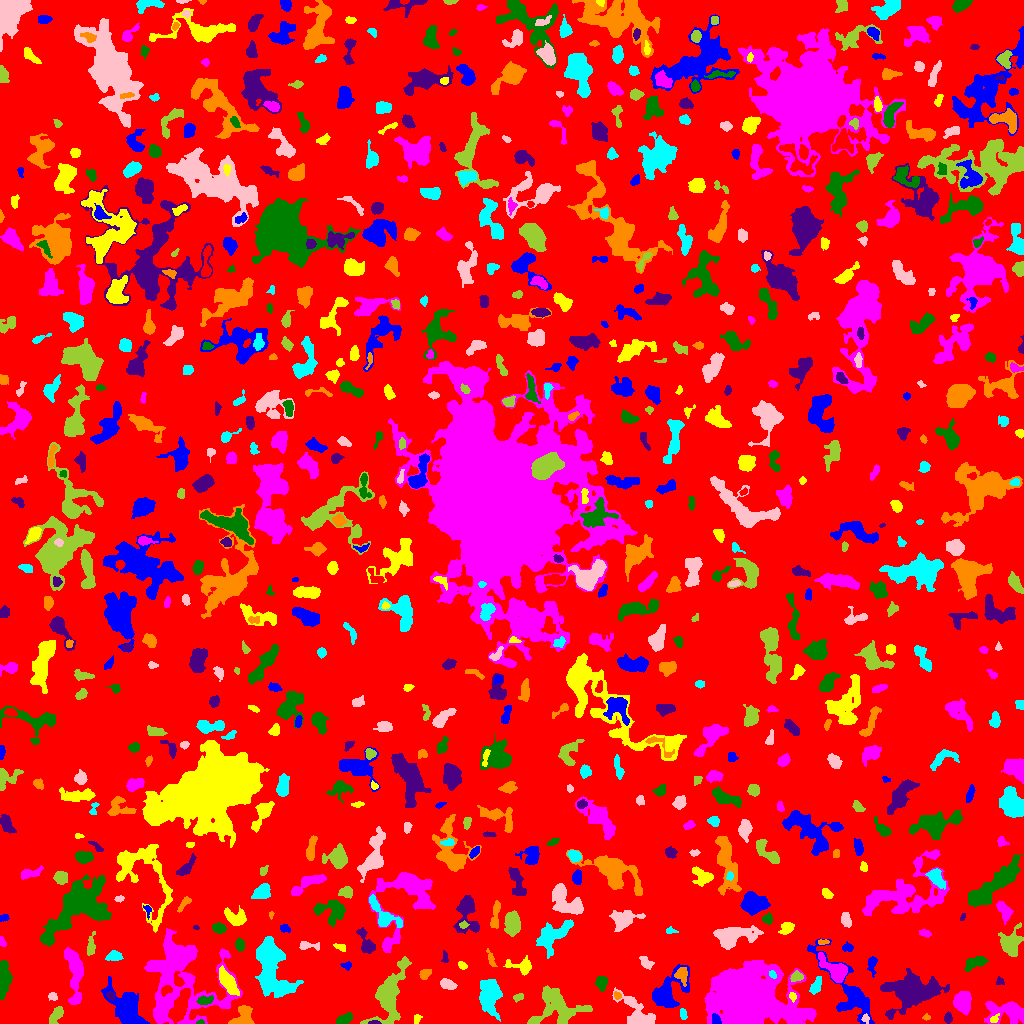

The file beside this chart, header and first rows:
ID, X, Y, A, B, theta, total_flux, mu_max, mu_median, mu_mean, R_fwhm, R_e, R10, R90, x_start, x_end, y_start, y_end, area, greylevel
0, 519.1, 517.6, 299.1, 296.6, 0.7745, 1267765, 12.0, 1.0, 1.647, 50.05, 229.2, 85.84, 374.2, 0, 1023, 0, 1023, 769800, 1.647
1, 127.7, 14.41, 12.45, 6.133, -0.9366, 3680, 13.0, 4.0, 4.225, 7.069, 8.938, 3.432, 14.45, 101, 149, 0, 47, 871, 7.225
2, 994.3, 4.747, 2.585, 1.477, 0.6266, 87.0, 4.0, 1.0, 1.359, 2.932, 2.257, 0.7979, 3.613, 990, 999, 1, 10, 64, 9.359
3, 746.5, 24.69, 15.98, 11.87, -0.1704, 102629, 117.0, 9.0, 22.07, 13.42, 13.62, 5.47, 28.52, 704, 816, 0, 63, 4650, 24.07
4, 200.6, 1.269, 1.991, 1.183, 0.09478, 93.0, 6.0, 2.0, 2.657, 2.257, 1.784, 0.5642, 2.877, 196, 204, 0, 4, 35, 9.657
5, 373.7, 0.7051, 2.964, 0.7692, 0.01065, 78.0, 4.0, 2.0, 1.773, 2.821, 1.871, 0.5642, 2.877, 368, 381, 0, 3, 44, 9.773
6, 926.7, 6.438, 1.95, 1.478, 0.003016, 64.0, 4.0, 1.0, 1.455, 2.523, 2.034, 0.5642, 3.192, 922, 930, 3, 10, 44, 6.455
7, 682.6, 9.696, 2.642, 1.411, -1.363, 79.0, 3.0, 1.0, 1.053, 2.585, 2.394, 0.7979, 3.909, 680, 687, 4, 15, 75, 6.053
8, 865.7, 4.937, 2.168, 1.79, -1.268, 126.0, 5.0, 2.0, 2.1, 2.459, 2.326, 0.7979, 3.827, 861, 869, 0, 10, 60, 10.1
9, 56.45, 9.102, 5.007, 2.22, 0.9862, 482.0, 7.0, 2.0, 2.708, 3.742, 3.742, 1.493, 6.206, 49, 63, 0, 17, 178, 6.708
10, 180.5, 17.83, 9.198, 3.204, 1.192, 1343, 7.0, 3.0, 2.945, 7.159, 6.531, 2.585, 10.26, 168, 190, 0, 35, 456, 11.95
11, 716, 3.761, 2.877, 2.021, -1.084, 582.0, 11.0, 6.0, 6.539, 4.029, 2.985, 1.262, 4.583, 712, 721, 0, 10, 89, 16.54
12, 416.7, 4.422, 2.448, 1.414, 1.344, 102.0, 5.0, 1.0, 1.594, 2.257, 2.034, 0.7979, 3.7, 414, 422, 0, 9, 64, 6.594
13, 962.8, 22.04, 5.391, 3.82, -1.481, 1716, 11.0, 5.0, 5.018, 6.84, 5.698, 2.257, 8.903, 953, 971, 8, 32, 342, 8.018
14, 344.1, 4.177, 4.146, 2.056, 0.4755, 424.0, 6.0, 3.0, 2.865, 5.171, 3.742, 1.493, 5.642, 336, 352, 0, 11, 148, 6.865
15, 947.9, 5.373, 2.549, 1.778, 1.515, 150.0, 4.0, 2.0, 1.807, 3.827, 2.646, 0.9772, 4.222, 944, 952, 0, 12, 83, 5.807
16, 242.6, 5.334, 5.665, 4.209, 0.9648, 1139, 12.0, 3.0, 3.861, 4.886, 4.652, 1.693, 7.756, 228, 254, 0, 18, 295, 7.861
17, 489.8, 28.01, 9.347, 5.091, -1.481, 2327, 8.0, 4.0, 3.7, 10.11, 8.176, 3.338, 12.46, 479, 502, 2, 44, 629, 6.7
18, 638.1, 9.954, 11.99, 5.049, -0.7605, 1951, 9.0, 3.0, 3.613, 6.652, 6.933, 2.585, 11.51, 612, 655, 0, 36, 540, 6.613
19, 556.1, 16.42, 13.18, 9.459, 0.0102, 3462, 9.0, 4.0, 3.671, 10.06, 9.772, 3.7, 15.25, 527, 592, 0, 38, 943, 6.671
20, 607.1, 13.6, 4.397, 2.822, 0.4972, 753.0, 11.0, 3.0, 3.746, 3.909, 3.989, 1.493, 6.433, 597, 617, 5, 21, 201, 8.746
21, 849, 30.72, 23.89, 7.356, -0.9497, 3505, 9.0, 3.0, 3.537, 9.339, 9.966, 3.827, 15.69, 807, 874, 0, 85, 991, 6.537
22, 792.4, 26.96, 2.1, 1.694, -1.166, 157.0, 5.0, 3.0, 2.617, 3.192, 2.459, 0.9772, 3.7, 789, 796, 21, 31, 60, 11.62
23, 1006, 12.22, 10.87, 5.164, -0.06756, 1576, 9.0, 2.0, 2.703, 5.89, 6.628, 2.459, 11.04, 984, 1023, 0, 22, 583, 6.703
24, 205.1, 23.1, 4.233, 2.165, 0.1864, 292.0, 4.0, 2.0, 2.264, 5.614, 3.7, 1.493, 5.585, 196, 213, 19, 28, 129, 9.264
25, 110.4, 27.86, 2.02, 1.756, -1.114, 225.0, 8.0, 3.0, 3.214, 3.192, 2.394, 0.9772, 3.785, 106, 114, 23, 32, 70, 10.21
26, 617.2, 27.87, 1.899, 1.294, -0.6986, 61.0, 3.0, 1.0, 1.109, 2.585, 2.034, 0.7979, 3.038, 614, 621, 24, 32, 55, 8.109
27, 270.4, 53.89, 15.61, 7.161, -1.336, 6678, 14.0, 4.0, 4.914, 11.03, 10.76, 4.222, 17.77, 255, 303, 26, 87, 1359, 7.914
28, 52.59, 27.19, 2.148, 1.861, -0.5769, 138.0, 4.0, 2.0, 1.944, 3.656, 2.523, 0.9772, 3.989, 48, 57, 23, 31, 71, 5.944
29, 518.1, 25.95, 2.395, 1.714, 0.1462, 129.0, 4.0, 2.0, 1.767, 3.432, 2.459, 0.9772, 4.068, 513, 523, 21, 30, 73, 5.767
30, 166.3, 33.26, 3.03, 2.004, 0.3096, 205.0, 5.0, 2.0, 2.113, 3.385, 2.932, 1.128, 4.82, 161, 172, 27, 38, 97, 11.11
31, 668.7, 32.28, 11.96, 6.619, 0.8798, 2458, 10.0, 3.0, 3.501, 6.555, 8.556, 2.932, 13.2, 652, 689, 16, 59, 702, 6.501
32, 228, 41.39, 7.07, 2.743, -0.9899, 1944, 13.0, 5.0, 5.718, 6.257, 5.585, 2.185, 8.849, 219, 239, 28, 58, 340, 11.72
33, 74.75, 52.4, 13.87, 3.345, -1.486, 2418, 13.0, 3.0, 3.863, 6.077, 6.91, 2.523, 11.34, 64, 83, 19, 76, 626, 7.863
34, 602, 40.7, 3.529, 2.376, 1.533, 432.0, 7.0, 3.0, 2.88, 4.107, 3.613, 1.493, 5.726, 595, 607, 32, 47, 150, 6.88
35, 999.6, 42.23, 2.175, 1.928, -0.9314, 135.0, 5.0, 2.0, 2.288, 2.764, 2.459, 0.7979, 3.742, 996, 1004, 39, 47, 59, 5.288
36, 681.5, 48.23, 4.205, 3.227, -1.238, 236.0, 4.0, 1.0, 1.405, 4.442, 4.029, 1.382, 6.58, 674, 687, 37, 56, 168, 8.405
37, 815.9, 37.51, 5.312, 2.255, 1.13, 242.0, 3.0, 2.0, 1.571, 5.171, 4.222, 1.596, 6.308, 809, 821, 29, 47, 154, 6.571
38, 447.3, 38.93, 3.836, 2.172, -0.2402, 336.0, 6.0, 2.0, 2.24, 4.37, 3.656, 1.382, 5.726, 440, 457, 34, 45, 150, 6.24
39, 796.6, 47.01, 2.536, 2.016, 0.1605, 167.0, 5.0, 1.0, 1.491, 2.821, 2.706, 0.9772, 4.583, 790, 803, 42, 53, 112, 7.491
40, 626.9, 42.04, 2.72, 1.904, 0.2924, 245.0, 5.0, 2.0, 2.579, 3.827, 2.877, 1.128, 4.514, 621, 632, 37, 46, 95, 7.579
41, 872, 59.27, 4.932, 2.125, 1.529, 259.0, 5.0, 2.0, 1.919, 3.613, 3.523, 1.382, 5.698, 867, 877, 46, 67, 135, 6.919
42, 522.5, 57.43, 5.921, 3.558, -0.0712, 481.0, 6.0, 2.0, 1.988, 4.951, 4.184, 1.596, 7.092, 503, 531, 48, 68, 242, 5.988
43, 835.4, 52.87, 8.037, 4.013, -0.6949, 1425, 9.0, 3.0, 3.45, 6.358, 5.863, 2.326, 9.69, 818, 847, 41, 71, 413, 9.45
44, 4.122, 44.8, 10.02, 2.777, 1.548, 928.0, 7.0, 2.0, 2.585, 5.499, 5.382, 2.111, 8.759, 0, 12, 24, 63, 359, 6.585
45, 914.8, 31.8, 14.72, 8.381, 0.208, 5783, 13.0, 4.0, 4.166, 8.311, 11.06, 4.029, 18.27, 880, 949, 4, 55, 1388, 7.166
46, 425, 49.3, 3.052, 1.984, 0.6995, 244.0, 5.0, 2.0, 2.28, 3.785, 3.09, 1.128, 4.787, 419, 431, 44, 54, 107, 6.28
47, 772.5, 49.07, 2.116, 1.525, -0.8748, 137.0, 4.0, 3.0, 2.491, 3.613, 2.326, 0.9772, 3.523, 769, 776, 45, 53, 55, 15.49
48, 646.2, 60.41, 3.344, 2.071, -0.6102, 264.0, 5.0, 2.0, 2.047, 3.827, 3.241, 1.262, 5.109, 639, 654, 54, 67, 129, 6.047
49, 389.8, 28.74, 16.92, 6.027, 1.242, 3949, 11.0, 3.0, 3.872, 8.234, 9.723, 3.656, 15.81, 360, 411, 0, 67, 1020, 6.872
50, 612.6, 60.52, 1.538, 1.396, -0.06635, 67.0, 4.0, 2.0, 1.914, 2.764, 1.871, 0.5642, 2.877, 609, 615, 58, 63, 35, 5.914
51, 346.2, 58.11, 2.553, 1.512, 0.01167, 117.0, 4.0, 2.0, 1.648, 3.432, 2.459, 0.9772, 3.742, 340, 351, 53, 62, 71, 6.648
52, 462, 57.97, 2.238, 1.473, -0.5152, 128.0, 4.0, 2.0, 1.939, 3.432, 2.257, 0.9772, 3.613, 458, 467, 54, 62, 66, 5.939
53, 179.9, 45.67, 24.14, 19.75, -1.334, 12918, 17.0, 4.0, 4.282, 7.858, 16.68, 5.67, 26.73, 144, 242, 0, 95, 3017, 7.282
54, 975.7, 60.91, 6.081, 2.644, 0.3464, 836.0, 8.0, 3.0, 3.667, 5.89, 4.72, 1.871, 7.527, 964, 988, 52, 67, 228, 6.667
55, 444.6, 65.06, 3.356, 1.533, -1.48, 78.0, 5.0, 1.0, 1.182, 1.596, 2.034, 0.5642, 3.785, 441, 448, 61, 73, 66, 5.182
56, 491, 63.95, 4.722, 1.463, -1.226, 174.0, 4.0, 2.0, 1.776, 4.146, 3.09, 1.128, 4.951, 486, 497, 57, 75, 98, 5.776
57, 113.5, 66.8, 3.987, 2.363, 0.08796, 474.0, 7.0, 3.0, 3.292, 4.549, 3.7, 1.382, 5.809, 105, 123, 63, 73, 144, 6.292
58, 307.9, 77.85, 6.144, 1.93, -0.05223, 252.0, 4.0, 2.0, 1.895, 4.918, 3.568, 1.382, 5.781, 299, 319, 73, 82, 133, 5.895
59, 1011, 80.08, 6.796, 5.196, 1.338, 1619, 9.0, 3.0, 3.73, 6.555, 6.457, 2.523, 10.25, 998, 1023, 67, 101, 434, 6.73
... 731 more rows
